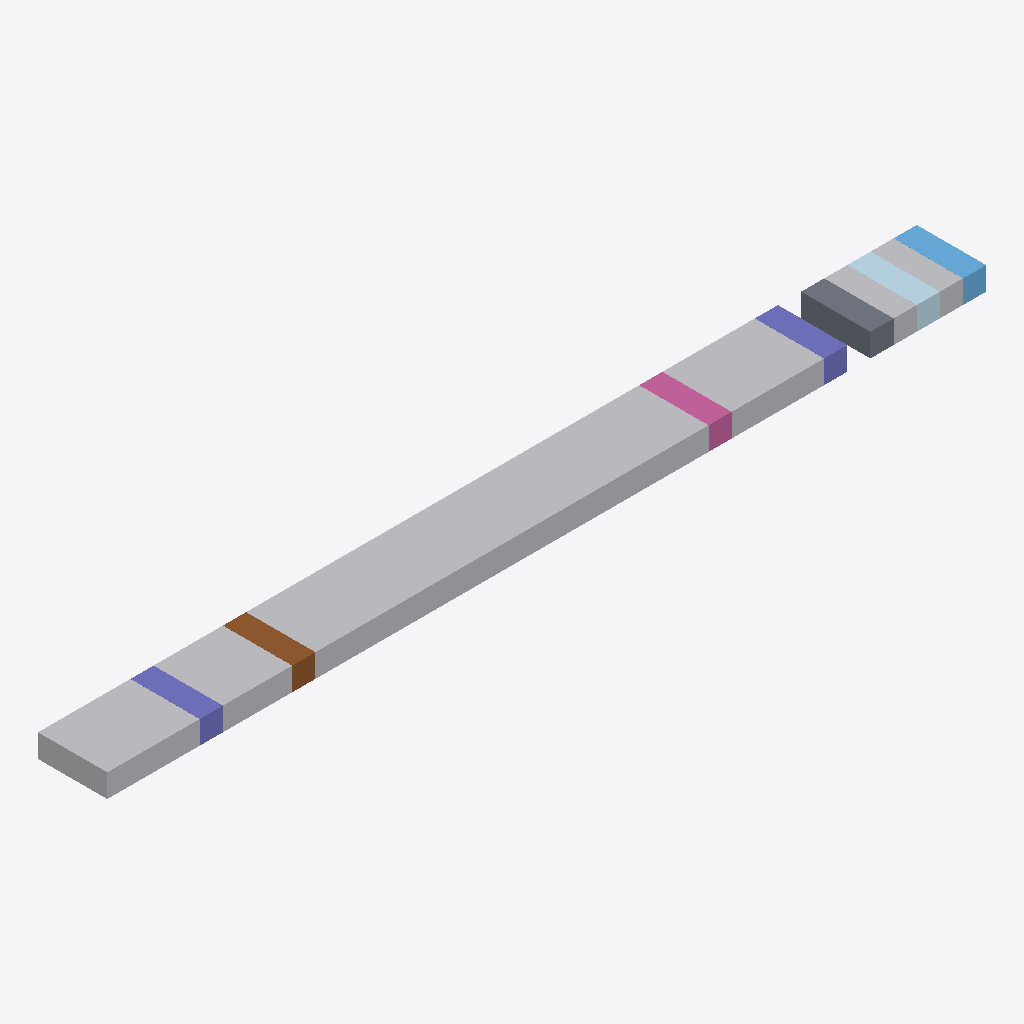
Isometric view of an IFC building model (IFC-SPF (STEP), schema IFC2X3, length unit foot), seen from the south-west, elements coloured by IFC class: 90 other elements (light grey), 6 columns (violet), 3 slabs (grey), 3 doors (brown), 3 windows (light blue), 3 plates (pale blue), 3 railings (pink).
Extent 11.6 m × 0.9 m × 0.3 m (x, y, z). Storeys (1): Level 1 at 0.00 m. Elements (111): 42 IfcBuildingElementProxy, 18 IfcFlowTerminal, 12 IfcFlowFitting, 9 IfcFurnishingElement, 6 IfcColumn, 6 IfcFlowController, 3 IfcDistributionControlElement, 3 IfcDoor, 3 IfcPlate, 3 IfcRailing, 3 IfcSlab, 3 IfcWindow.

HEADER;
FILE_DESCRIPTION(('ViewDefinition [CoordinationView_V2.0]'),'2;1');
FILE_NAME('Project Number','2019-11-09T13:07:40',(''),(''),'The EXPRESS Data Manager Version 5.02.0100.07 : ','20190108_1515(x64) - Exporter 19.2.1.1 - Alterna','');
FILE_SCHEMA(('IFC2X3'));
ENDSEC;
DATA;
#112=IFCPROJECT('06phpHgRv7UxPI5dzd79Ts',#41,'Project Number',$,$,'Project Name','Project Status',(#104),#99);
#2754=IFCSITE('06phpHgRv7UxPI5dzd79Tq',#41,'Default',$,'',#2753,$,$,.ELEMENT.,(42,21,30,344238),(-71,-3,-35,-194702),0.0,$,$);
#122=IFCBUILDING('06phpHgRv7UxPI5dzd79Tt',#41,'',$,$,#32,$,'',.ELEMENT.,$,$,#118);
#131=IFCBUILDINGSTOREY('06phpHgRv7UxPI5d_Ousdb',#41,'Level 1',$,$,#129,$,'Level 1',.ELEMENT.,0.0);
#1265=IFCSLAB('16YP2sho12auQqIFyj70G3',#41,'Structural Foundations:Structural Foundations:178585',$,'Structural Foundations:Structural Foundations',#1252,#1263,'178585',.BASESLAB.);
#174=IFCBUILDINGELEMENTPROXY('16YP2sho12auQqIFyj7Eyf',#41,'Generic Model:Generic Model:152243',$,'Generic Model',#173,#168,'152243',$);
#219=IFCFLOWTERMINAL('16YP2sho12auQqIFyj7ElQ',#41,'Air Terminal:Air Terminal:153152',$,'Air Terminal',#218,#213,'153152');
#508=IFCBUILDINGELEMENTPROXY('16YP2sho12auQqIFyj7CnQ',#41,'Duct Accessories:Duct Accessories:160192',$,'Duct Accessories',#507,#502,'160192',$);
#776=IFCBUILDINGELEMENTPROXY('16YP2sho12auQqIFyj73Go',#41,'Lighting Devices:Lighting Devices:166312',$,'Lighting Devices',#775,#770,'166312',$);
#1062=IFCFLOWTERMINAL('16YP2sho12auQqIFyj71ms',#41,'Plumbing Fixtures:Plumbing Fixtures:172460',$,'Plumbing Fixtures',#1061,#1056,'172460');
#321=IFCCOLUMN('16YP2sho12auQqIFyj7Dq5',#41,'Columns:Columns:155807',$,'Columns',#320,#315,'155807');
#471=IFCDOOR('16YP2sho12auQqIFyj7DCn',#41,'Doors:Doors:159403',$,'Doors',#470,#465,'159403',1.0,1.00000000000004);
#652=IFCBUILDINGELEMENTPROXY('16YP2sho12auQqIFyj7C0k',#41,'Entourage:Entourage:163252',$,'Entourage',#651,#646,'163252',$);
#747=IFCFURNISHINGELEMENT('16YP2sho12auQqIFyj73in',#41,'Furniture Systems:Furniture Systems:165547',$,'Furniture Systems',#746,#741,'165547');
#1168=IFCBUILDINGELEMENTPROXY('16YP2sho12auQqIFyj7108',#41,'Speciality Equipment:Speciality Equipment:175506',$,'Speciality Equipment',#1167,#1162,'175506',$);
#1411=IFCWINDOW('16YP2sho12auQqIFyj77WA',#41,'Windows:Windows:181648',$,'Windows',#1410,#1405,'181648',1.0,1.00000000000004);
#1431=IFCBUILDINGELEMENTPROXY('0O6IAyxznFtvUm9kvACDCW',#41,'Generic Model:Generic Model:181670',$,'Generic Model',#1430,#1425,'181670',$);
#360=IFCBUILDINGELEMENTPROXY('16YP2sho12auQqIFyj7Dd9',#41,'Communication Devices:Communication Devices:156755',$,'Communication Devices',#359,#354,'156755',$);
#544=IFCFLOWFITTING('16YP2sho12auQqIFyj7Cad',#41,'Duct Fittings:Duct Fittings:160957',$,'Duct Fittings',#543,#538,'160957');
#580=IFCBUILDINGELEMENTPROXY('16YP2sho12auQqIFyj7CeW',#41,'Electrical Equipment:Electrical Equipment:161722',$,'Electrical Equipment',#579,#574,'161722',$);
#718=IFCFURNISHINGELEMENT('16YP2sho12auQqIFyj73uq',#41,'Furniture:Furniture:164782',$,'Furniture',#717,#712,'164782');
#848=IFCBUILDINGELEMENTPROXY('16YP2sho12auQqIFyj738u',#41,'Mechanical Equipment:Mechanical Equipment:167842',$,'Mechanical Equipment',#847,#842,'167842',$);
#920=IFCBUILDINGELEMENTPROXY('16YP2sho12auQqIFyj72Wn',#41,'Parking:Parking:169387',$,'Parking',#919,#914,'169387',$);
#956=IFCFLOWCONTROLLER('16YP2sho12auQqIFyj72Ko',#41,'Pipe Accessories:Pipe Accessories:170152',$,'Pipe Accessories',#955,#950,'170152');
#1028=IFCBUILDINGELEMENTPROXY('16YP2sho12auQqIFyj72C_',#41,'Planting:Planting:171684',$,'Planting',#1027,#1022,'171684',$);
#1098=IFCBUILDINGELEMENTPROXY('16YP2sho12auQqIFyj71e2',#41,'Security Devices:Security Devices:173976',$,'Security Devices',#1097,#1092,'173976',$);
#1132=IFCBUILDINGELEMENTPROXY('16YP2sho12auQqIFyj71SF',#41,'Site:Site:174741',$,'Site',#1131,#1126,'174741',$);
#1240=IFCCOLUMN('16YP2sho12auQqIFyj70uK',#41,'Structural Columns:Structural Columns:177038',$,'Structural Columns',#1239,#1234,'177038');
#1338=IFCPLATE('16YP2sho12auQqIFyj708C',#41,'Structural Stiffeners:Structural Stiffeners:180118',$,'Structural Stiffeners',#1337,#1332,'180118');
#1970=IFCSLAB('0O6IAyxznFtvUm9kvACDDC',#41,'Structural Foundations:Structural Foundations:181706',$,'Structural Foundations:Structural Foundations',#1957,#1968,'181706',.BASESLAB.);
#2599=IFCSLAB('0O6IAyxznFtvUm9kvACDDv',#41,'Structural Foundations:Structural Foundations:181759',$,'Structural Foundations:Structural Foundations',#2586,#2597,'181759',.BASESLAB.);
#256=IFCFLOWFITTING('16YP2sho12auQqIFyj7EGi',#41,'Cable Tray Fittings:Cable Tray Fittings:154038',$,'Cable Tray Fittings',#255,#250,'154038');
#396=IFCFLOWFITTING('16YP2sho12auQqIFyj7Ded',#41,'Conduit Fittings:Conduit Fittings:157629',$,'Conduit Fittings',#395,#390,'157629');
#616=IFCBUILDINGELEMENTPROXY('16YP2sho12auQqIFyj7CSj',#41,'Electrical Fixtures:Electrical Fixtures:162487',$,'Electrical Fixtures',#615,#610,'162487',$);
#812=IFCFLOWTERMINAL('16YP2sho12auQqIFyj734$',#41,'Light Fixtures:Light Fixtures:167077',$,'Light Fixtures',#811,#806,'167077');
#884=IFCFLOWCONTROLLER('16YP2sho12auQqIFyj72y5',#41,'Nurse Call Devices:Nurse Call Devices:168607',$,'Nurse Call Devices',#883,#878,'168607');
#992=IFCFLOWFITTING('16YP2sho12auQqIFyj72Oy',#41,'Pipe Fittings:Pipe Fittings:170918',$,'Pipe Fittings',#991,#986,'170918');
#1302=IFCBUILDINGELEMENTPROXY('16YP2sho12auQqIFyj7043',#41,'Structural Framing:Structural Framing:179353',$,'Structural Framing',#1301,#1296,'179353',$);
#2060=IFCBUILDINGELEMENTPROXY('0O6IAyxznFtvUm9kvACDDT',#41,'Generic Model:Generic Model:181723',$,'Generic Model',#2059,#2054,'181723',$);
#2706=IFCRAILING('16YP2sho12auQqIFyj71a1',#41,'Railings:Railings:173211',$,'Railings',#2705,#2700,'173211',.NOTDEFINED.);
#688=IFCDISTRIBUTIONCONTROLELEMENT('16YP2sho12auQqIFyj73qh',#41,'Fire Alarm Devices:Fire Alarm Devices:164017',$,'Fire Alarm Devices',#687,#682,'164017',$);
#1204=IFCFLOWTERMINAL('16YP2sho12auQqIFyj70qL',#41,'Sprinklers:Sprinklers:176271',$,'Sprinklers',#1203,#1198,'176271');
#1374=IFCFLOWTERMINAL('16YP2sho12auQqIFyj77y9',#41,'Telephone Devices:Telephone Devices:180883',$,'Telephone Devices',#1373,#1368,'180883');
#292=IFCFURNISHINGELEMENT('16YP2sho12auQqIFyj7E2q',#41,'Casework:Casework:154926',$,'Casework',#291,#286,'154926');
#432=IFCFLOWTERMINAL('16YP2sho12auQqIFyj7DQv',#41,'Data Devices:Data Devices:158499',$,'Data Devices',#431,#426,'158499');
#2042=IFCWINDOW('0O6IAyxznFtvUm9kvACDD9',#41,'Windows:Windows:181711',$,'Windows',#2041,#2036,'181711',1.0,1.00000000000004);
#2198=IFCDOOR('0O6IAyxznFtvUm9kvACDDY',#41,'Doors:Doors:181732',$,'Doors',#2197,#2192,'181732',1.0,1.00000000000004);
#1947=IFCCOLUMN('0O6IAyxznFtvUm9kvACDD1',#41,'Structural Columns:Structural Columns:181703',$,'Structural Columns',#1946,#1941,'181703');
#2126=IFCCOLUMN('0O6IAyxznFtvUm9kvACDDP',#41,'Columns:Columns:181727',$,'Columns',#2125,#2120,'181727');
#2576=IFCCOLUMN('0O6IAyxznFtvUm9kvACDDw',#41,'Structural Columns:Structural Columns:181756',$,'Structural Columns',#2575,#2570,'181756');
#1497=IFCCOLUMN('0O6IAyxznFtvUm9kvACDCi',#41,'Columns:Columns:181674',$,'Columns',#1496,#1491,'181674');
#1569=IFCDOOR('0O6IAyxznFtvUm9kvACDCf',#41,'Doors:Doors:181679',$,'Doors',#1568,#1563,'181679',1.0,1.00000000000004);
#1911=IFCBUILDINGELEMENTPROXY('0O6IAyxznFtvUm9kvACDD3',#41,'Speciality Equipment:Speciality Equipment:181701',$,'Speciality Equipment',#1910,#1905,'181701',$);
#2635=IFCPLATE('0O6IAyxznFtvUm9kvACD24',#41,'Structural Stiffeners:Structural Stiffeners:181762',$,'Structural Stiffeners',#2634,#2629,'181762');
#2671=IFCWINDOW('0O6IAyxznFtvUm9kvACD22',#41,'Windows:Windows:181764',$,'Windows',#2670,#2665,'181764',1.0,1.00000000000004);
#2725=IFCRAILING('0O6IAyxznFtvUm9kvACDD4',#41,'Railings:Railings:181698',$,'Railings',#2724,#2719,'181698',.NOTDEFINED.);
#2743=IFCRAILING('0O6IAyxznFtvUm9kvACDDn',#41,'Railings:Railings:181751',$,'Railings',#2742,#2737,'181751',.NOTDEFINED.);
#1467=IFCFLOWFITTING('0O6IAyxznFtvUm9kvACDCk',#41,'Cable Tray Fittings:Cable Tray Fittings:181672',$,'Cable Tray Fittings',#1466,#1461,'181672');
#1533=IFCFLOWFITTING('0O6IAyxznFtvUm9kvACDCg',#41,'Conduit Fittings:Conduit Fittings:181676',$,'Conduit Fittings',#1532,#1527,'181676');
#1587=IFCBUILDINGELEMENTPROXY('0O6IAyxznFtvUm9kvACDCs',#41,'Duct Accessories:Duct Accessories:181680',$,'Duct Accessories',#1586,#1581,'181680',$);
#1641=IFCBUILDINGELEMENTPROXY('0O6IAyxznFtvUm9kvACDCr',#41,'Electrical Fixtures:Electrical Fixtures:181683',$,'Electrical Fixtures',#1640,#1635,'181683',$);
#1677=IFCDISTRIBUTIONCONTROLELEMENT('0O6IAyxznFtvUm9kvACDCp',#41,'Fire Alarm Devices:Fire Alarm Devices:181685',$,'Fire Alarm Devices',#1676,#1671,'181685',$);
#1689=IFCFURNISHINGELEMENT('0O6IAyxznFtvUm9kvACDCm',#41,'Furniture:Furniture:181686',$,'Furniture',#1688,#1683,'181686');
#1713=IFCBUILDINGELEMENTPROXY('0O6IAyxznFtvUm9kvACDC_',#41,'Lighting Devices:Lighting Devices:181688',$,'Lighting Devices',#1712,#1707,'181688',$);
#1767=IFCFLOWCONTROLLER('0O6IAyxznFtvUm9kvACDCz',#41,'Nurse Call Devices:Nurse Call Devices:181691',$,'Nurse Call Devices',#1766,#1761,'181691');
#1785=IFCBUILDINGELEMENTPROXY('0O6IAyxznFtvUm9kvACDCw',#41,'Parking:Parking:181692',$,'Parking',#1784,#1779,'181692',$);
#1749=IFCBUILDINGELEMENTPROXY('0O6IAyxznFtvUm9kvACDCy',#41,'Mechanical Equipment:Mechanical Equipment:181690',$,'Mechanical Equipment',#1748,#1743,'181690',$);
#1821=IFCFLOWFITTING('0O6IAyxznFtvUm9kvACDCu',#41,'Pipe Fittings:Pipe Fittings:181694',$,'Pipe Fittings',#1820,#1815,'181694');
#1839=IFCBUILDINGELEMENTPROXY('0O6IAyxznFtvUm9kvACDD6',#41,'Planting:Planting:181696',$,'Planting',#1838,#1833,'181696',$);
#2096=IFCFLOWFITTING('0O6IAyxznFtvUm9kvACDDR',#41,'Cable Tray Fittings:Cable Tray Fittings:181725',$,'Cable Tray Fittings',#2095,#2090,'181725');
#2144=IFCBUILDINGELEMENTPROXY('0O6IAyxznFtvUm9kvACDDc',#41,'Communication Devices:Communication Devices:181728',$,'Communication Devices',#2143,#2138,'181728',$);
#2270=IFCBUILDINGELEMENTPROXY('0O6IAyxznFtvUm9kvACDDk',#41,'Electrical Fixtures:Electrical Fixtures:181736',$,'Electrical Fixtures',#2269,#2264,'181736',$);
#2252=IFCBUILDINGELEMENTPROXY('0O6IAyxznFtvUm9kvACDDX',#41,'Electrical Equipment:Electrical Equipment:181735',$,'Electrical Equipment',#2251,#2246,'181735',$);
#2306=IFCDISTRIBUTIONCONTROLELEMENT('0O6IAyxznFtvUm9kvACDDi',#41,'Fire Alarm Devices:Fire Alarm Devices:181738',$,'Fire Alarm Devices',#2305,#2300,'181738',$);
#2342=IFCBUILDINGELEMENTPROXY('0O6IAyxznFtvUm9kvACDDh',#41,'Lighting Devices:Lighting Devices:181741',$,'Lighting Devices',#2341,#2336,'181741',$);
#2330=IFCFURNISHINGELEMENT('0O6IAyxznFtvUm9kvACDDg',#41,'Furniture Systems:Furniture Systems:181740',$,'Furniture Systems',#2329,#2324,'181740');
#2360=IFCFLOWTERMINAL('0O6IAyxznFtvUm9kvACDDe',#41,'Light Fixtures:Light Fixtures:181742',$,'Light Fixtures',#2359,#2354,'181742');
#2414=IFCBUILDINGELEMENTPROXY('0O6IAyxznFtvUm9kvACDDt',#41,'Parking:Parking:181745',$,'Parking',#2413,#2408,'181745',$);
#2450=IFCFLOWFITTING('0O6IAyxznFtvUm9kvACDDr',#41,'Pipe Fittings:Pipe Fittings:181747',$,'Pipe Fittings',#2449,#2444,'181747');
#2432=IFCFLOWCONTROLLER('0O6IAyxznFtvUm9kvACDDq',#41,'Pipe Accessories:Pipe Accessories:181746',$,'Pipe Accessories',#2431,#2426,'181746');
#2522=IFCBUILDINGELEMENTPROXY('0O6IAyxznFtvUm9kvACDD$',#41,'Site:Site:181753',$,'Site',#2521,#2516,'181753',$);
#1449=IFCFLOWTERMINAL('0O6IAyxznFtvUm9kvACDCX',#41,'Air Terminal:Air Terminal:181671',$,'Air Terminal',#1448,#1443,'181671');
#1515=IFCBUILDINGELEMENTPROXY('0O6IAyxznFtvUm9kvACDCj',#41,'Communication Devices:Communication Devices:181675',$,'Communication Devices',#1514,#1509,'181675',$);
#1605=IFCFLOWFITTING('0O6IAyxznFtvUm9kvACDCt',#41,'Duct Fittings:Duct Fittings:181681',$,'Duct Fittings',#1604,#1599,'181681');
#1623=IFCBUILDINGELEMENTPROXY('0O6IAyxznFtvUm9kvACDCq',#41,'Electrical Equipment:Electrical Equipment:181682',$,'Electrical Equipment',#1622,#1617,'181682',$);
#1659=IFCBUILDINGELEMENTPROXY('0O6IAyxznFtvUm9kvACDCo',#41,'Entourage:Entourage:181684',$,'Entourage',#1658,#1653,'181684',$);
#1731=IFCFLOWTERMINAL('0O6IAyxznFtvUm9kvACDC$',#41,'Light Fixtures:Light Fixtures:181689',$,'Light Fixtures',#1730,#1725,'181689');
#1857=IFCFLOWTERMINAL('0O6IAyxznFtvUm9kvACDD7',#41,'Plumbing Fixtures:Plumbing Fixtures:181697',$,'Plumbing Fixtures',#1856,#1851,'181697');
#1875=IFCBUILDINGELEMENTPROXY('0O6IAyxznFtvUm9kvACDD5',#41,'Security Devices:Security Devices:181699',$,'Security Devices',#1874,#1869,'181699',$);
#1893=IFCBUILDINGELEMENTPROXY('0O6IAyxznFtvUm9kvACDD2',#41,'Site:Site:181700',$,'Site',#1892,#1887,'181700',$);
#2006=IFCPLATE('0O6IAyxznFtvUm9kvACDDB',#41,'Structural Stiffeners:Structural Stiffeners:181709',$,'Structural Stiffeners',#2005,#2000,'181709');
#1988=IFCBUILDINGELEMENTPROXY('0O6IAyxznFtvUm9kvACDDA',#41,'Structural Framing:Structural Framing:181708',$,'Structural Framing',#1987,#1982,'181708',$);
#2078=IFCFLOWTERMINAL('0O6IAyxznFtvUm9kvACDDQ',#41,'Air Terminal:Air Terminal:181724',$,'Air Terminal',#2077,#2072,'181724');
#2162=IFCFLOWFITTING('0O6IAyxznFtvUm9kvACDDd',#41,'Conduit Fittings:Conduit Fittings:181729',$,'Conduit Fittings',#2161,#2156,'181729');
#2234=IFCFLOWFITTING('0O6IAyxznFtvUm9kvACDDW',#41,'Duct Fittings:Duct Fittings:181734',$,'Duct Fittings',#2233,#2228,'181734');
#2216=IFCBUILDINGELEMENTPROXY('0O6IAyxznFtvUm9kvACDDZ',#41,'Duct Accessories:Duct Accessories:181733',$,'Duct Accessories',#2215,#2210,'181733',$);
#2288=IFCBUILDINGELEMENTPROXY('0O6IAyxznFtvUm9kvACDDl',#41,'Entourage:Entourage:181737',$,'Entourage',#2287,#2282,'181737',$);
#2378=IFCBUILDINGELEMENTPROXY('0O6IAyxznFtvUm9kvACDDf',#41,'Mechanical Equipment:Mechanical Equipment:181743',$,'Mechanical Equipment',#2377,#2372,'181743',$);
#2396=IFCFLOWCONTROLLER('0O6IAyxznFtvUm9kvACDDs',#41,'Nurse Call Devices:Nurse Call Devices:181744',$,'Nurse Call Devices',#2395,#2390,'181744');
#2468=IFCBUILDINGELEMENTPROXY('0O6IAyxznFtvUm9kvACDDp',#41,'Planting:Planting:181749',$,'Planting',#2467,#2462,'181749',$);
#2504=IFCBUILDINGELEMENTPROXY('0O6IAyxznFtvUm9kvACDD_',#41,'Security Devices:Security Devices:181752',$,'Security Devices',#2503,#2498,'181752',$);
#2540=IFCBUILDINGELEMENTPROXY('0O6IAyxznFtvUm9kvACDDy',#41,'Speciality Equipment:Speciality Equipment:181754',$,'Speciality Equipment',#2539,#2534,'181754',$);
#2617=IFCBUILDINGELEMENTPROXY('0O6IAyxznFtvUm9kvACD27',#41,'Structural Framing:Structural Framing:181761',$,'Structural Framing',#2616,#2611,'181761',$);
#1485=IFCFURNISHINGELEMENT('0O6IAyxznFtvUm9kvACDCl',#41,'Casework:Casework:181673',$,'Casework',#1484,#1479,'181673');
#1551=IFCFLOWTERMINAL('0O6IAyxznFtvUm9kvACDCe',#41,'Data Devices:Data Devices:181678',$,'Data Devices',#1550,#1545,'181678');
#1701=IFCFURNISHINGELEMENT('0O6IAyxznFtvUm9kvACDCn',#41,'Furniture Systems:Furniture Systems:181687',$,'Furniture Systems',#1700,#1695,'181687');
#1803=IFCFLOWCONTROLLER('0O6IAyxznFtvUm9kvACDCx',#41,'Pipe Accessories:Pipe Accessories:181693',$,'Pipe Accessories',#1802,#1797,'181693');
#2024=IFCFLOWTERMINAL('0O6IAyxznFtvUm9kvACDD8',#41,'Telephone Devices:Telephone Devices:181710',$,'Telephone Devices',#2023,#2018,'181710');
#2318=IFCFURNISHINGELEMENT('0O6IAyxznFtvUm9kvACDDj',#41,'Furniture:Furniture:181739',$,'Furniture',#2317,#2312,'181739');
#2486=IFCFLOWTERMINAL('0O6IAyxznFtvUm9kvACDDm',#41,'Plumbing Fixtures:Plumbing Fixtures:181750',$,'Plumbing Fixtures',#2485,#2480,'181750');
#2558=IFCFLOWTERMINAL('0O6IAyxznFtvUm9kvACDDz',#41,'Sprinklers:Sprinklers:181755',$,'Sprinklers',#2557,#2552,'181755');
#2114=IFCFURNISHINGELEMENT('0O6IAyxznFtvUm9kvACDDO',#41,'Casework:Casework:181726',$,'Casework',#2113,#2108,'181726');
#2180=IFCFLOWTERMINAL('0O6IAyxznFtvUm9kvACDDb',#41,'Data Devices:Data Devices:181731',$,'Data Devices',#2179,#2174,'181731');
#2653=IFCFLOWTERMINAL('0O6IAyxznFtvUm9kvACD25',#41,'Telephone Devices:Telephone Devices:181763',$,'Telephone Devices',#2652,#2647,'181763');
#1929=IFCFLOWTERMINAL('0O6IAyxznFtvUm9kvACDD0',#41,'Sprinklers:Sprinklers:181702',$,'Sprinklers',#1928,#1923,'181702');
ENDSEC;